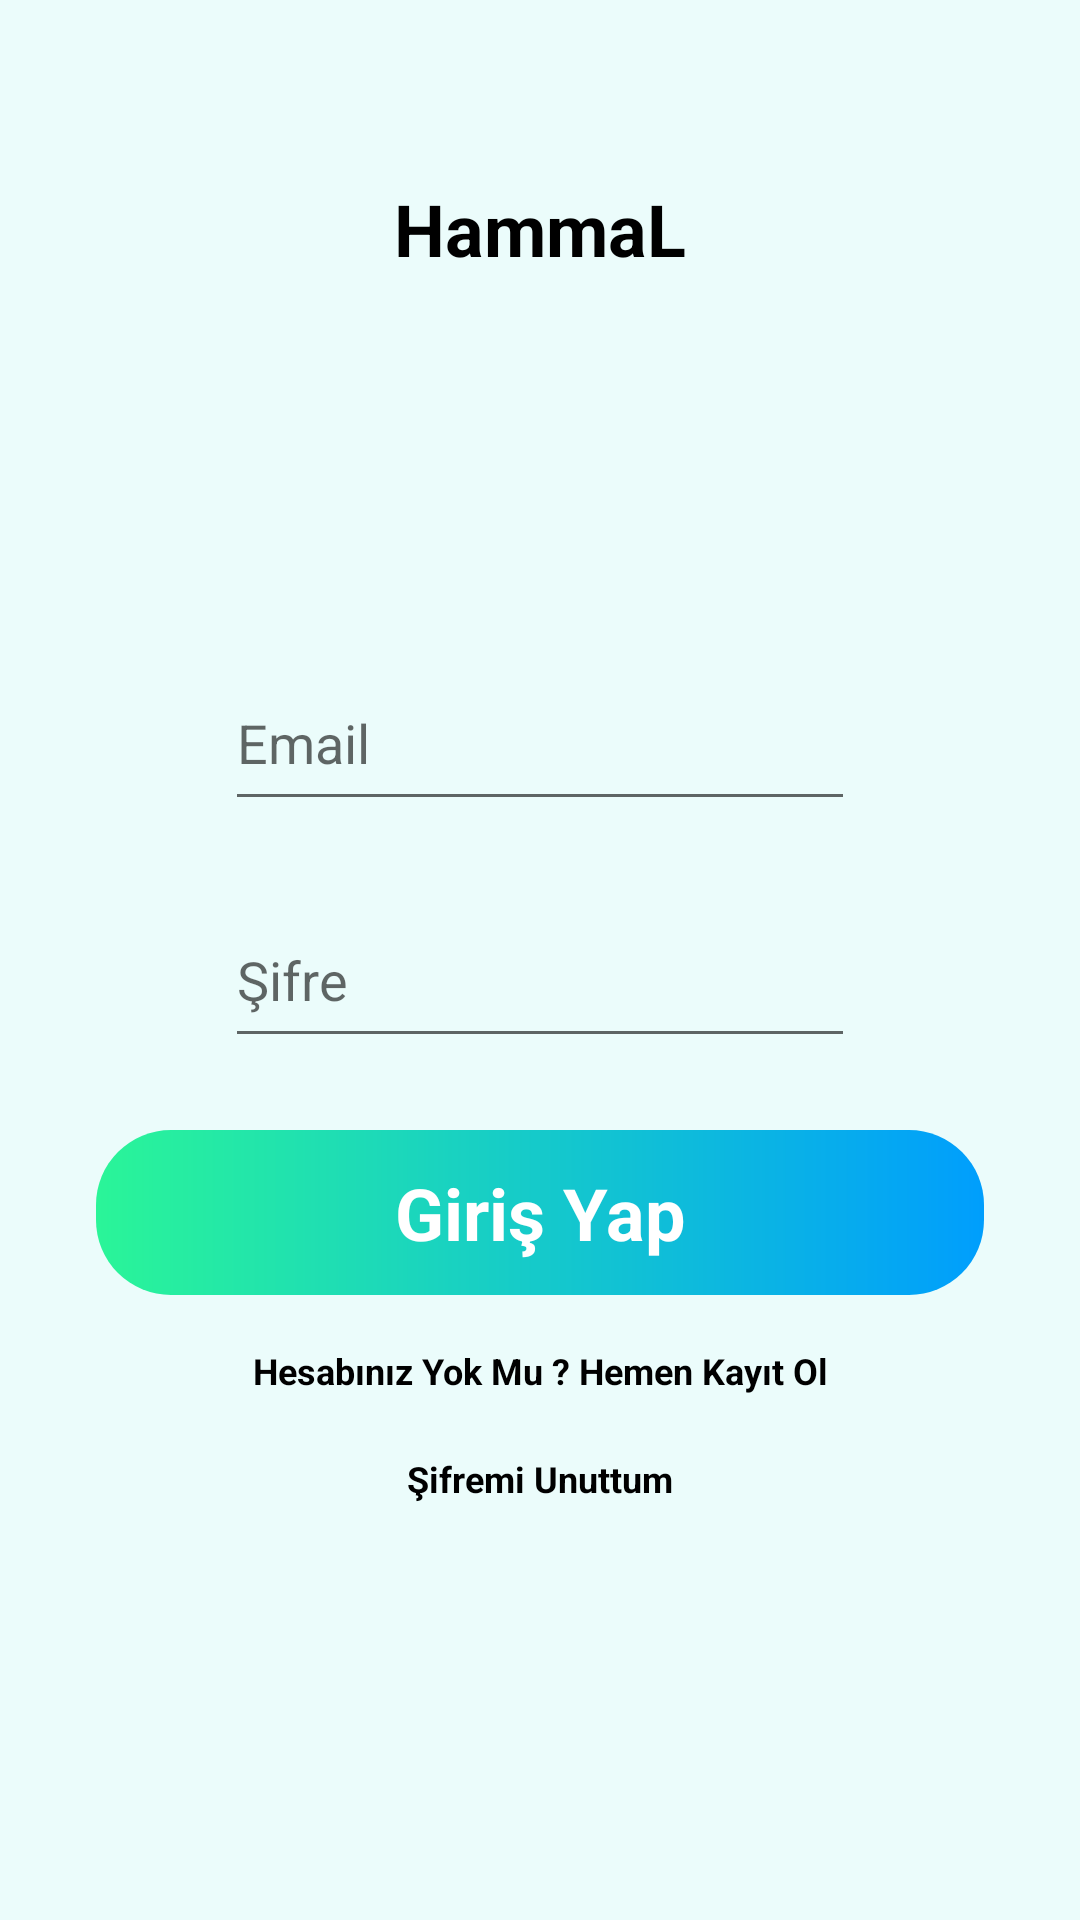

Write the Android layout XML for this screen, with the resource values it uses.
<!-- AndroidManifest.xml: application theme Theme.FirebaseGo -->
<!-- res/layout/login_activity.xml -->
<?xml version="1.0" encoding="utf-8"?>
<androidx.constraintlayout.widget.ConstraintLayout xmlns:android="http://schemas.android.com/apk/res/android"
    xmlns:app="http://schemas.android.com/apk/res-auto"
    xmlns:tools="http://schemas.android.com/tools"
    android:layout_width="match_parent"
    android:layout_height="match_parent"
    android:background="#EBFCFB">

    <ImageView
        android:id="@+id/imageView9"
        android:layout_width="wrap_content"
        android:layout_height="wrap_content"
        android:layout_marginTop="60dp"
        app:layout_constraintEnd_toEndOf="parent"
        app:layout_constraintStart_toStartOf="parent"
        app:layout_constraintTop_toTopOf="parent"
        app:srcCompat="@drawable/login_banner" />

    <TextView
        android:id="@+id/textView15"
        android:layout_width="wrap_content"
        android:layout_height="wrap_content"
        android:text="HammaL"
        android:textColor="#000"
        android:textSize="24sp"
        android:textStyle="bold"
        app:layout_constraintEnd_toEndOf="parent"
        app:layout_constraintStart_toStartOf="parent"
        app:layout_constraintTop_toBottomOf="@+id/imageView9" />

    <LinearLayout
        android:layout_width="match_parent"
        android:layout_height="0dp"
        android:layout_marginStart="32dp"
        android:layout_marginEnd="32dp"
        android:gravity="center_vertical"
        android:orientation="vertical"
        app:layout_constraintBottom_toBottomOf="parent"
        app:layout_constraintEnd_toEndOf="parent"
        app:layout_constraintHorizontal_bias="0.0"
        app:layout_constraintStart_toStartOf="parent"
        app:layout_constraintTop_toBottomOf="@+id/textView15"
        app:layout_constraintVertical_bias="0.0">


        <androidx.constraintlayout.widget.ConstraintLayout
            android:layout_width="match_parent"
            android:layout_height="55dp"
            android:layout_marginTop="12dp"
            android:layout_marginBottom="12dp"
            android:background="@drawable/button_background_green2">

            <EditText
                android:id="@+id/emailText"
                android:layout_width="wrap_content"
                android:layout_height="55dp"
                android:ems="10"
                android:hint="Email"
                android:inputType="textPersonName"
                app:layout_constraintBottom_toBottomOf="parent"
                app:layout_constraintEnd_toEndOf="parent"
                app:layout_constraintStart_toStartOf="parent"
                app:layout_constraintTop_toTopOf="parent" />
        </androidx.constraintlayout.widget.ConstraintLayout>

        <androidx.constraintlayout.widget.ConstraintLayout
            android:layout_width="match_parent"
            android:layout_height="55dp"
            android:layout_marginTop="12dp"
            android:layout_marginBottom="12dp"
            android:background="@drawable/button_background_green2">

            <EditText
                android:id="@+id/sifreText"
                android:layout_width="wrap_content"
                android:layout_height="55dp"
                android:ems="10"
                android:hint="Şifre"
                android:inputType="textPersonName"
                app:layout_constraintBottom_toBottomOf="parent"
                app:layout_constraintEnd_toEndOf="parent"
                app:layout_constraintStart_toStartOf="parent"
                app:layout_constraintTop_toTopOf="parent" />
        </androidx.constraintlayout.widget.ConstraintLayout>

        <androidx.constraintlayout.widget.ConstraintLayout
            android:id="@+id/GirisButon"
            android:layout_width="match_parent"
            android:layout_height="55dp"
            android:layout_marginTop="12dp"
            android:layout_marginBottom="12dp"
            android:background="@drawable/costum_button"
            android:onClick="GirisTik">

            <TextView
                android:id="@+id/textView22"
                android:layout_width="wrap_content"
                android:layout_height="wrap_content"
                android:text="Giriş Yap"
                android:textColor="#fff"
                android:textSize="24sp"
                android:textStyle="bold"
                app:layout_constraintBottom_toBottomOf="parent"
                app:layout_constraintEnd_toEndOf="parent"
                app:layout_constraintStart_toStartOf="parent"
                app:layout_constraintTop_toTopOf="parent" />
        </androidx.constraintlayout.widget.ConstraintLayout>

        <androidx.constraintlayout.widget.ConstraintLayout
            android:id="@+id/Sonconst"
            android:layout_width="match_parent"
            android:layout_height="22dp"
            android:layout_marginTop="2dp"
            android:layout_marginBottom="12dp"

            >

            <TextView
                android:id="@+id/KayitOlButton"
                android:layout_width="wrap_content"
                android:layout_height="wrap_content"
                android:text="Hesabınız Yok Mu ? Hemen Kayıt Ol"
                android:textColor="#000"
                android:textSize="12sp"
                android:textStyle="bold"
                app:layout_constraintBottom_toBottomOf="parent"
                app:layout_constraintEnd_toEndOf="parent"
                app:layout_constraintStart_toStartOf="parent"
                app:layout_constraintTop_toTopOf="parent" />

        </androidx.constraintlayout.widget.ConstraintLayout>
        <androidx.constraintlayout.widget.ConstraintLayout
            android:id="@+id/sifrecons"
            android:layout_width="match_parent"
            android:layout_height="22dp"
            android:layout_marginTop="2dp"
            android:layout_marginBottom="22dp"

            >

            <TextView
                android:id="@+id/forgot_password"
                android:layout_width="wrap_content"
                android:layout_height="wrap_content"
                android:text="Şifremi Unuttum"
                android:textColor="#000"
                android:textSize="12sp"
                android:textStyle="bold"
                app:layout_constraintBottom_toBottomOf="parent"
                app:layout_constraintEnd_toEndOf="parent"
                app:layout_constraintStart_toStartOf="parent"
                app:layout_constraintTop_toTopOf="parent" />

        </androidx.constraintlayout.widget.ConstraintLayout>


    </LinearLayout>
</androidx.constraintlayout.widget.ConstraintLayout>
<!-- resources referenced by this layout -->
<resources>
  <!-- drawable costum_button (drawable) -->
  <?xml version="1.0" encoding="utf-8"?>
  <shape xmlns:android="http://schemas.android.com/apk/res/android" android:shape="rectangle">
  
      <gradient android:startColor="#2AF598" android:endColor="#009EFD" android:type="linear"/>
      <corners android:radius="25dp"/>
  
  </shape>
  <style name="Theme.FirebaseGo" parent="Theme.MaterialComponents.Light.NoActionBar">
          
          <item name="colorPrimary">@color/purple_500</item>
          <item name="colorPrimaryVariant">@color/purple_700</item>
          <item name="colorOnPrimary">@color/white</item>
          
          <item name="colorSecondary">@color/teal_200</item>
          <item name="colorSecondaryVariant">@color/teal_700</item>
          <item name="colorOnSecondary">@color/black</item>
          
          <item name="android:statusBarColor">?attr/colorPrimaryVariant</item>
          
      </style>
  <color name="purple_500">#FF6200EE</color>
  <color name="purple_700">#FF3700B3</color>
  <color name="white">#FFFFFFFF</color>
  <color name="teal_200">#FF03DAC5</color>
  <color name="teal_700">#FF018786</color>
  <color name="black">#FF000000</color>
</resources>
